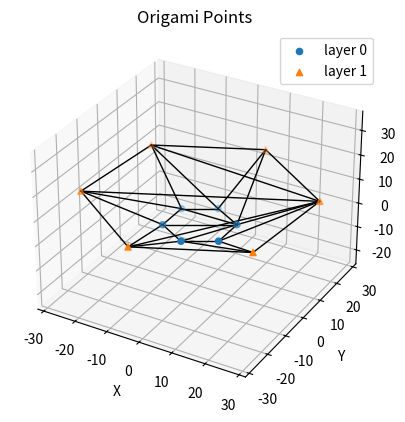

Write the Python code that produced this figure.
import numpy as np
import matplotlib.pyplot as plt
from mpl_toolkits.mplot3d import Axes3D  # 一部環境では不要だけど一応

def main():
    # 設計変数
    a = 10
    b = 25
    θ = 110
    n = 6

    # 開き角度
    r = 30 # 90より大きく180未満

    # ★ origamis 配列を用意（2層 × n点 × xyz）
    origamis = np.zeros((2, n, 3), dtype=float)

    # ======= ここから下は、あなたのアルゴリズムそのまま =======
    origamis[0, 0,0 ] = (a / 2.0) / np.tan(np.radians(180/n))
    origamis[0, 0, 1] = a / 2.0
    origamis[0, 0, 2] = 0

    for i in range(1, n):
        angle = np.radians(360/n)
        x_prev = origamis[0, i-1, 0]
        y_prev = origamis[0, i-1, 1]
        origamis[0, i, 0] = x_prev * np.cos(angle) - y_prev * np.sin(angle)
        origamis[0, i, 1] = x_prev * np.sin(angle) + y_prev * np.cos(angle)
        origamis[0, i, 2] = 0

    origamis[1, 0, 0] = origamis[0, 0, 0] - b * np.sin(np.radians(180 - θ)) * np.cos(np.radians(180 - r))
    origamis[1, 0, 1] = b * np.cos(np.radians(180-θ)) + origamis[0, 0, 1]
    origamis[1, 0, 2] = b * np.sin(np.radians(180 - θ)) * np.sin(np.radians(180 - r))

    for j in range(1, n):
        angle = np.radians(360/n)
        x_prev = origamis[1, j-1, 0]
        y_prev = origamis[1, j-1, 1]
        origamis[1, j, 0] = x_prev * np.cos(angle) - y_prev * np.sin(angle)
        origamis[1, j, 1] = x_prev * np.sin(angle) + y_prev * np.cos(angle)
        origamis[1, j, 2] = origamis[1, 0, 2]

    # ===== 点の座標を print =====
    print("=== layer 0 の点 ===")
    for i in range(n):
        x, y, z = origamis[0, i]
        print(f"0層, 頂点{i}: ({x:.3f}, {y:.3f}, {z:.3f})")

    print("\n=== layer 1 の点 ===")
    for i in range(n):
        x, y, z = origamis[1, i]
        print(f"1層, 頂点{i}: ({x:.3f}, {y:.3f}, {z:.3f})")

    # ===== 3D プロット =====
    fig = plt.figure()
    ax = fig.add_subplot(111, projection='3d')

    ax.scatter(origamis[0, :, 0], origamis[0, :, 1], origamis[0, :, 2], marker='o', label='layer 0')
    ax.scatter(origamis[1, :, 0], origamis[1, :, 1], origamis[1, :, 2], marker='^', label='layer 1')

    # ===== 接続リストを「変数」で自動生成 =====
    # connections: [((layer1, idx1), (layer2, idx2)), ...]
    connections = []

    # 各 layer ごとに多角形の輪郭を一周つなぐ
    for h in range(2):           # layer 0, 1
        for i in range(n):       # 頂点 i → i+1 (最後は 0 に戻る)
            connections.append(((h, i), (h, (i + 1) % n)))

    for i in range(n):
        connections.append(((0, i), (1, i)))
        connections.append(((0, i), (1, (i+1) % n)))

    for j in range(0, 2):
        for i in range(2, n-1):
            connections.append(((j, i), (j,0)))

    # ===== connections を使って線を描画 =====
    for (layer1, idx1), (layer2, idx2) in connections:
        x_vals = [origamis[layer1, idx1, 0], origamis[layer2, idx2, 0]]
        y_vals = [origamis[layer1, idx1, 1], origamis[layer2, idx2, 1]]
        z_vals = [origamis[layer1, idx1, 2], origamis[layer2, idx2, 2]]
        ax.plot(x_vals, y_vals, z_vals, color='black', linewidth=1)

    ax.set_xlabel('X')
    ax.set_ylabel('Y')
    ax.set_zlabel('Z')
    ax.legend()
    ax.set_title('Origami Points')

    # 見やすいようにスケールを揃える
    all_pts = origamis.reshape(-1, 3)
    x_min, y_min, z_min = all_pts.min(axis=0)
    x_max, y_max, z_max = all_pts.max(axis=0)
    max_range = max(x_max - x_min, y_max - y_min, z_max - z_min)
    x_mid = (x_max + x_min) / 2.0
    y_mid = (y_max + y_min) / 2.0
    z_mid = (z_max + z_min) / 2.0
    ax.set_xlim(x_mid - max_range / 2.0, x_mid + max_range / 2.0)
    ax.set_ylim(y_mid - max_range / 2.0, y_mid + max_range / 2.0)
    ax.set_zlim(z_mid - max_range / 2.0, z_mid + max_range / 2.0)

    plt.show()

if __name__ == "__main__":
    main()
